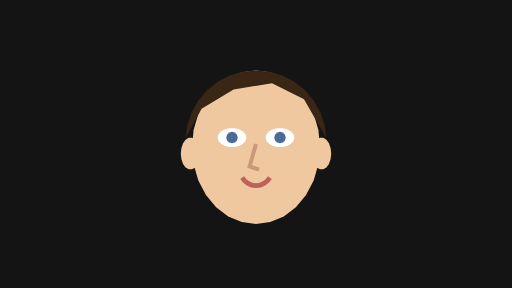
t = 0.00 s
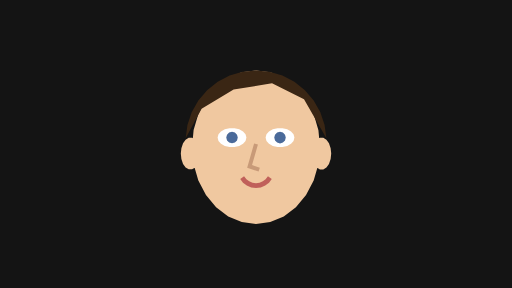
t = 0.18 s
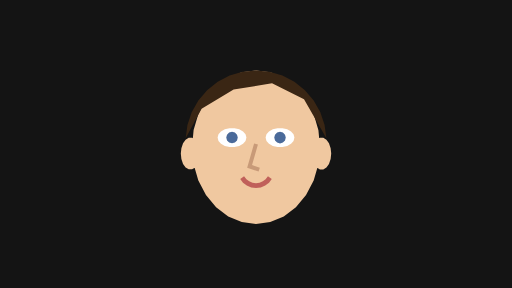
t = 0.36 s
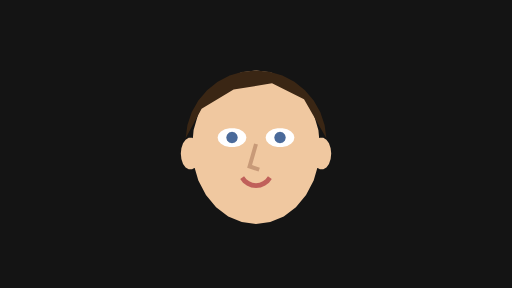
t = 0.48 s
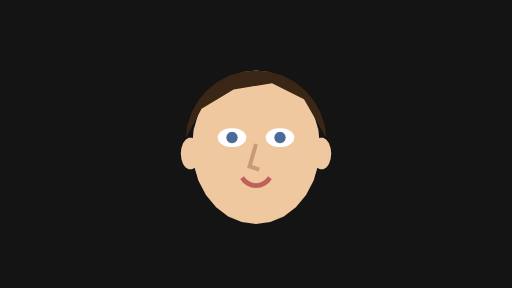
t = 0.61 s
t = 0.80 s: frame unchanged from t = 0.00 s, image omitted

The animated SVG that drew these frames (rendered in a browser with its animation timeline set to each time). Animation: 23 SMIL elements (animateTransform=23); one cycle of 1.00 s, repeats indefinitely.

<svg xmlns="http://www.w3.org/2000/svg" width="320" height="180" viewBox="0 0 320 180">
  <g id="s-stage" fill="#141414">
    <path id="s-stage-shape" d="M 0 0 H 320 V 180 H 0 Z"/>
  </g>
  <g id="s-character-face-blink" fill="#f0c8a0" transform="translate(160 92) rotate(0)">
    <animateTransform attributeName="transform" type="translate" begin="0s" dur="1s" calcMode="linear" values="160 0;160.01 0;160 0;160 0" keyTimes="0;0.2333;0.7333;1" fill="remove" repeatCount="indefinite"/>
    <animateTransform attributeName="transform" type="translate" additive="sum" begin="0s" dur="1s" calcMode="linear" values="0 92;0 92.01;0 92;0 92" keyTimes="0;0.2333;0.7333;1" fill="remove" repeatCount="indefinite"/>
    <animateTransform attributeName="transform" type="rotate" additive="sum" begin="0s" dur="1s" calcMode="linear" values="0;0.01;0;0" keyTimes="0;0.2333;0.7333;1" fill="remove" repeatCount="indefinite"/>
    <path id="s-character-face-blink-shape" d="M 40 0 L 39 10.68 L 36.04 20.83 L 31.27 29.93 L 24.94 37.53 L 17.36 43.25 L 8.9 46.8 L 0 48 L -8.9 46.8 L -17.36 43.25 L -24.94 37.53 L -31.27 29.93 L -36.04 20.83 L -39 10.68 L -40 0 L -39 -10.68 L -36.04 -20.83 L -31.27 -29.93 L -24.94 -37.53 L -17.36 -43.25 L -8.9 -46.8 L -0 -48 L 8.9 -46.8 L 17.36 -43.25 L 24.94 -37.53 L 31.27 -29.93 L 36.04 -20.83 L 39 -10.68 Z M -35 4 L -35.36 7.42 L -36.4 10.43 L -38 12.66 L -39.96 13.85 L -42.04 13.85 L -44 12.66 L -45.6 10.43 L -46.64 7.42 L -47 4 L -46.64 0.58 L -45.6 -2.43 L -44 -4.66 L -42.04 -5.85 L -39.96 -5.85 L -38 -4.66 L -36.4 -2.43 L -35.36 0.58 Z M 47 4 L 46.64 7.42 L 45.6 10.43 L 44 12.66 L 42.04 13.85 L 39.96 13.85 L 38 12.66 L 36.4 10.43 L 35.36 7.42 L 35 4 L 35.36 0.58 L 36.4 -2.43 L 38 -4.66 L 39.96 -5.85 L 42.04 -5.85 L 44 -4.66 L 45.6 -2.43 L 46.64 0.58 Z"/>
  </g>
  <g id="s-character-face-blink-hair" fill="#3a2614" transform="translate(160 92) rotate(0)">
    <animateTransform attributeName="transform" type="translate" begin="0s" dur="1s" calcMode="linear" values="160 0;160.01 0;160 0;160 0" keyTimes="0;0.2333;0.7333;1" fill="remove" repeatCount="indefinite"/>
    <animateTransform attributeName="transform" type="translate" additive="sum" begin="0s" dur="1s" calcMode="linear" values="0 92;0 92.01;0 92;0 92" keyTimes="0;0.2333;0.7333;1" fill="remove" repeatCount="indefinite"/>
    <animateTransform attributeName="transform" type="rotate" additive="sum" begin="0s" dur="1s" calcMode="linear" values="0;0.01;0;0" keyTimes="0;0.2333;0.7333;1" fill="remove" repeatCount="indefinite"/>
    <path id="s-character-face-blink-hair-shape" d="M -43.97 -5.54 L -42.87 -13.9 L -40.2 -21.9 L -36.04 -29.24 L -30.56 -35.65 L -23.96 -40.9 L -16.48 -44.8 L -8.4 -47.19 L -0 -48 L 8.4 -47.19 L 16.48 -44.8 L 23.96 -40.9 L 30.56 -35.65 L 36.04 -29.24 L 40.2 -21.9 L 42.87 -13.9 L 43.97 -5.54 L 30 -30 L 10 -40 L -14 -36 L -34 -24 Z"/>
  </g>
  <g id="s-character-face-blink-nose" fill="#c89a78" transform="translate(160 92) rotate(0)">
    <animateTransform attributeName="transform" type="translate" begin="0s" dur="1s" calcMode="linear" values="160 0;160.01 0;160 0;160 0" keyTimes="0;0.2333;0.7333;1" fill="remove" repeatCount="indefinite"/>
    <animateTransform attributeName="transform" type="translate" additive="sum" begin="0s" dur="1s" calcMode="linear" values="0 92;0 92.01;0 92;0 92" keyTimes="0;0.2333;0.7333;1" fill="remove" repeatCount="indefinite"/>
    <animateTransform attributeName="transform" type="rotate" additive="sum" begin="0s" dur="1s" calcMode="linear" values="0;0.01;0;0" keyTimes="0;0.2333;0.7333;1" fill="remove" repeatCount="indefinite"/>
    <path id="s-character-face-blink-nose-shape" d="M 1.2 -1.66 L -2.47 11.19 L 2.4 12.81 L 1.6 15.19 L -5.53 12.81 L -1.2 -2.34 Z"/>
  </g>
  <g id="s-character-face-blink-whites" fill="#ffffff" transform="translate(160 92) rotate(0)">
    <animateTransform attributeName="transform" type="translate" begin="0s" dur="1s" calcMode="linear" values="160 0;160.01 0;160 0;160 0" keyTimes="0;0.2333;0.7333;1" fill="remove" repeatCount="indefinite"/>
    <animateTransform attributeName="transform" type="translate" additive="sum" begin="0s" dur="1s" calcMode="linear" values="0 92;0 92.01;0 92;0 92" keyTimes="0;0.2333;0.7333;1" fill="remove" repeatCount="indefinite"/>
    <animateTransform attributeName="transform" type="rotate" additive="sum" begin="0s" dur="1s" calcMode="linear" values="0;0.01;0;0" keyTimes="0;0.2333;0.7333;1" fill="remove" repeatCount="indefinite"/>
    <path id="s-character-face-blink-whites-shape" d="M -6 -6 L -6.54 -3.95 L -8.11 -2.14 L -10.5 -0.8 L -13.44 -0.09 L -16.56 -0.09 L -19.5 -0.8 L -21.89 -2.14 L -23.46 -3.95 L -24 -6 L -23.46 -8.05 L -21.89 -9.86 L -19.5 -11.2 L -16.56 -11.91 L -13.44 -11.91 L -10.5 -11.2 L -8.11 -9.86 L -6.54 -8.05 Z M 24 -6 L 23.46 -3.95 L 21.89 -2.14 L 19.5 -0.8 L 16.56 -0.09 L 13.44 -0.09 L 10.5 -0.8 L 8.11 -2.14 L 6.54 -3.95 L 6 -6 L 6.54 -8.05 L 8.11 -9.86 L 10.5 -11.2 L 13.44 -11.91 L 16.56 -11.91 L 19.5 -11.2 L 21.89 -9.86 L 23.46 -8.05 Z"/>
  </g>
  <g id="s-character-face-blink-pupils" fill="#4a6a9a" transform="translate(160 92) rotate(0)">
    <animateTransform attributeName="transform" type="translate" begin="0s" dur="1s" calcMode="linear" values="160 0;160.01 0;160 0;160 0" keyTimes="0;0.2333;0.7333;1" fill="remove" repeatCount="indefinite"/>
    <animateTransform attributeName="transform" type="translate" additive="sum" begin="0s" dur="1s" calcMode="linear" values="0 92;0 92.01;0 92;0 92" keyTimes="0;0.2333;0.7333;1" fill="remove" repeatCount="indefinite"/>
    <animateTransform attributeName="transform" type="rotate" additive="sum" begin="0s" dur="1s" calcMode="linear" values="0;0.01;0;0" keyTimes="0;0.2333;0.7333;1" fill="remove" repeatCount="indefinite"/>
    <path id="s-character-face-blink-pupils-shape" d="M -11.4 -6 L -11.88 -4.2 L -13.2 -2.88 L -15 -2.4 L -16.8 -2.88 L -18.12 -4.2 L -18.6 -6 L -18.12 -7.8 L -16.8 -9.12 L -15 -9.6 L -13.2 -9.12 L -11.88 -7.8 Z M 18.6 -6 L 18.12 -4.2 L 16.8 -2.88 L 15 -2.4 L 13.2 -2.88 L 11.88 -4.2 L 11.4 -6 L 11.88 -7.8 L 13.2 -9.12 L 15 -9.6 L 16.8 -9.12 L 18.12 -7.8 Z"/>
  </g>
  <g id="s-character-face-blink-lids" fill="#f0c8a0" transform="translate(160 85) rotate(0) scale(1 0)">
    <animateTransform attributeName="transform" type="translate" begin="0s" dur="1s" calcMode="linear" values="160 0;160.01 0;160 0;160 0" keyTimes="0;0.2333;0.7333;1" fill="remove" repeatCount="indefinite"/>
    <animateTransform attributeName="transform" type="translate" additive="sum" begin="0s" dur="1s" calcMode="linear" values="0 85;0 85.01;0 85;0 85" keyTimes="0;0.2333;0.7333;1" fill="remove" repeatCount="indefinite"/>
    <animateTransform attributeName="transform" type="rotate" additive="sum" begin="0s" dur="1s" calcMode="linear" values="0;0.01;0;0" keyTimes="0;0.2333;0.7333;1" fill="remove" repeatCount="indefinite"/>
    <animateTransform attributeName="transform" type="scale" additive="sum" begin="0s" dur="1s" calcMode="linear" values="1 1;1.01 1;1 1;1 1" keyTimes="0;0.2333;0.7333;1" fill="remove" repeatCount="indefinite"/>
    <animateTransform attributeName="transform" type="scale" additive="sum" begin="0s" dur="1s" calcMode="linear" values="1 0;1 0.01;1 0;1 0" keyTimes="0;0.2333;0.7333;1" fill="remove" repeatCount="indefinite"/>
    <path id="s-character-face-blink-lids-shape" d="M -25 -6 L -5 -6 L -5 8 L -25 8 Z M 5 -6 L 25 -6 L 25 8 L 5 8 Z"/>
  </g>
  <g id="s-character-face-blink-mouth" fill="#c0605a" transform="translate(160 92) rotate(0)">
    <animateTransform attributeName="transform" type="translate" begin="0s" dur="1s" calcMode="linear" values="160 0;160.01 0;160 0;160 0" keyTimes="0;0.2333;0.7333;1" fill="remove" repeatCount="indefinite"/>
    <animateTransform attributeName="transform" type="translate" additive="sum" begin="0s" dur="1s" calcMode="linear" values="0 92;0 92.01;0 92;0 92" keyTimes="0;0.2333;0.7333;1" fill="remove" repeatCount="indefinite"/>
    <animateTransform attributeName="transform" type="rotate" additive="sum" begin="0s" dur="1s" calcMode="linear" values="0;0.01;0;0" keyTimes="0;0.2333;0.7333;1" fill="remove" repeatCount="indefinite"/>
    <path id="s-character-face-blink-mouth-shape" d="M 9.85 19.91 L 8.14 22.14 L 5.76 23.97 L 2.98 25.12 L 0 25.51 L -2.98 25.12 L -5.76 23.97 L -8.14 22.14 L -9.85 19.91 L -7.47 18.09 L -6 20 L -4.24 21.35 L -2.2 22.2 L 0 22.49 L 2.2 22.2 L 4.24 21.35 L 6 20 L 7.47 18.09 Z"/>
  </g>
</svg>
